Labelled photos from "gmapsdatasetsss", an image-classification folder in sirius-siri/Terrain_Recognition. The possible labels are: grass, rocky terrain, salt marsh, sandy terrain, snow rocky terrain, water marsh.

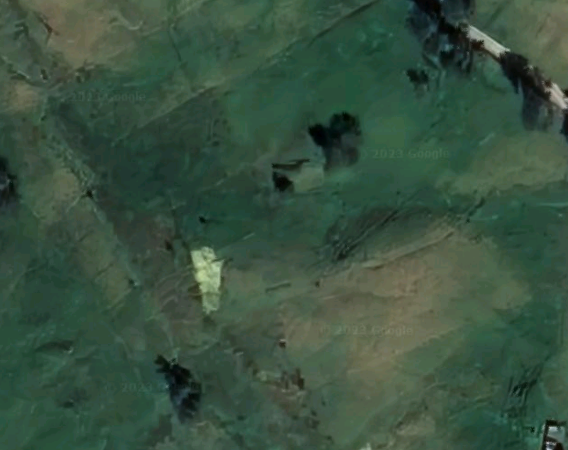
Label: grass

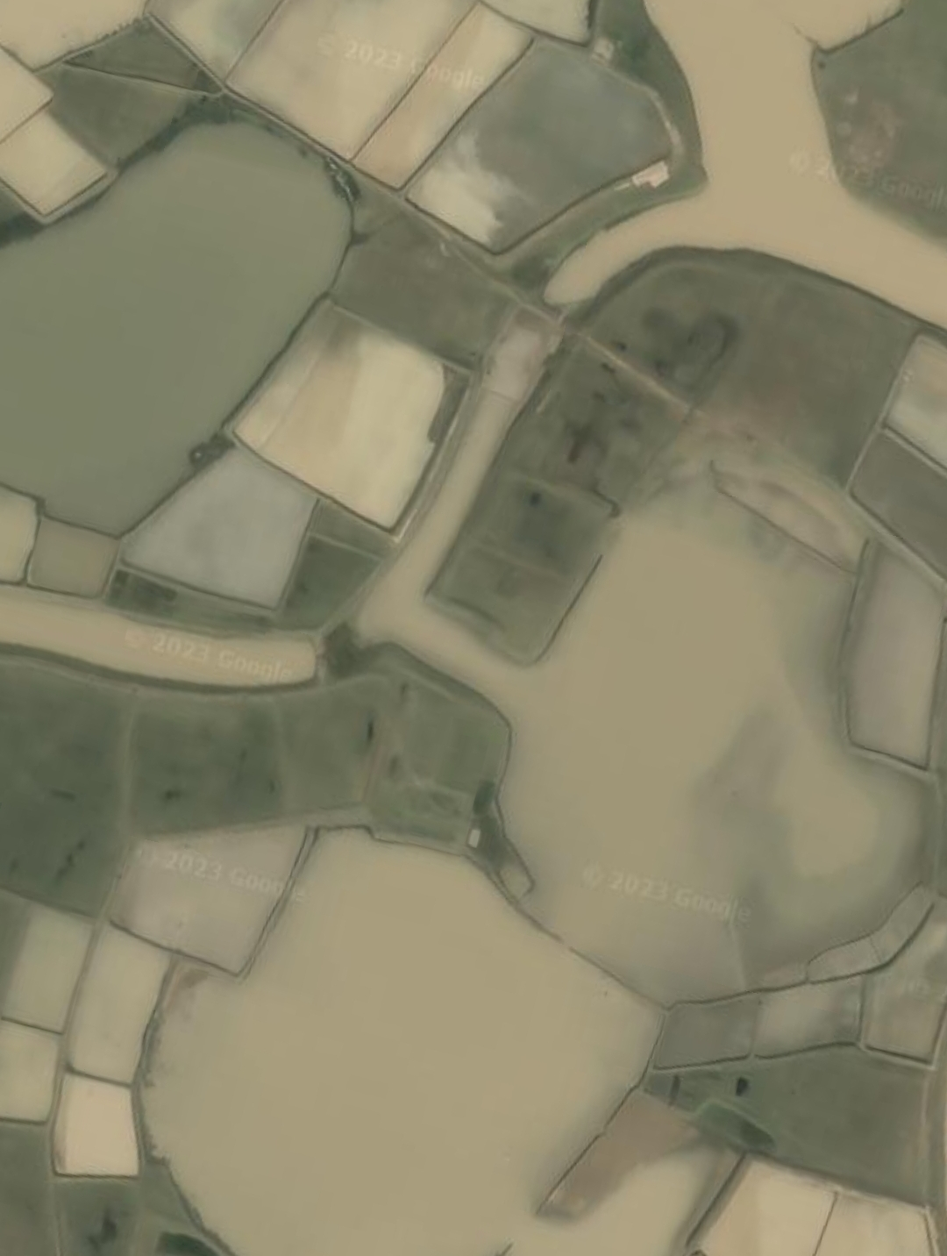
Label: water marsh

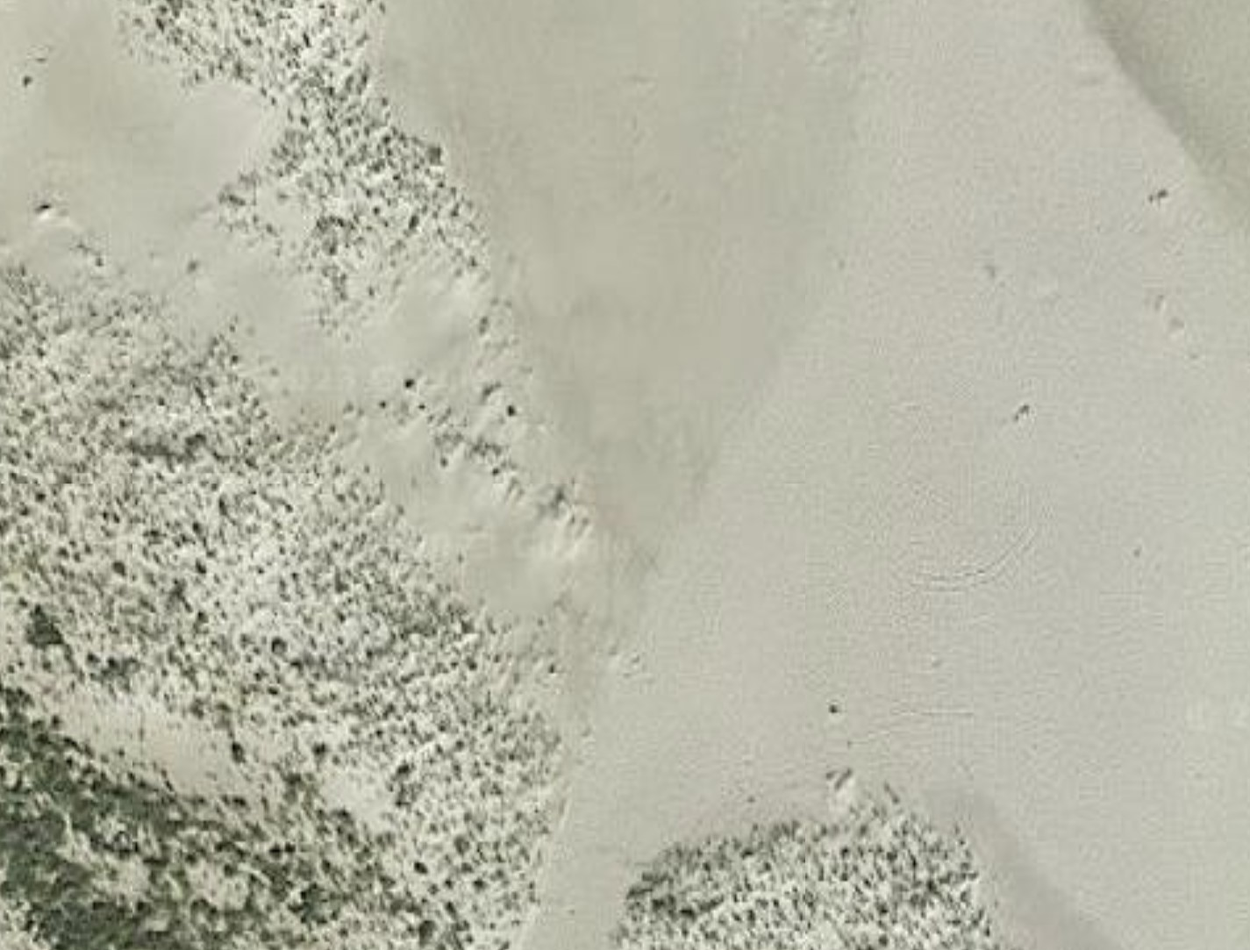
Label: salt marsh

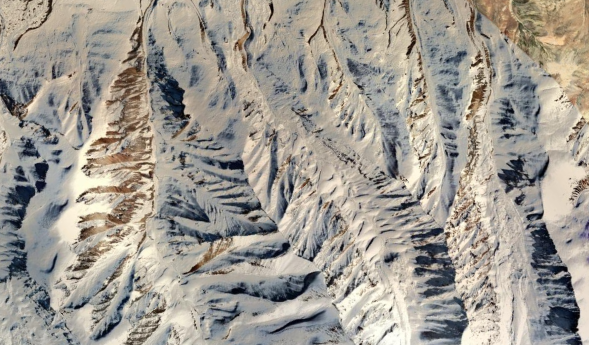
Label: snow rocky terrain

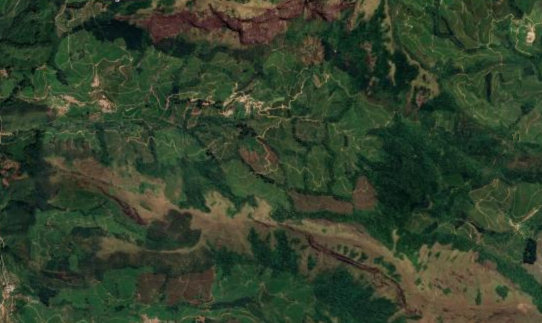
Label: rocky terrain

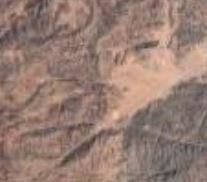
Label: sandy terrain
